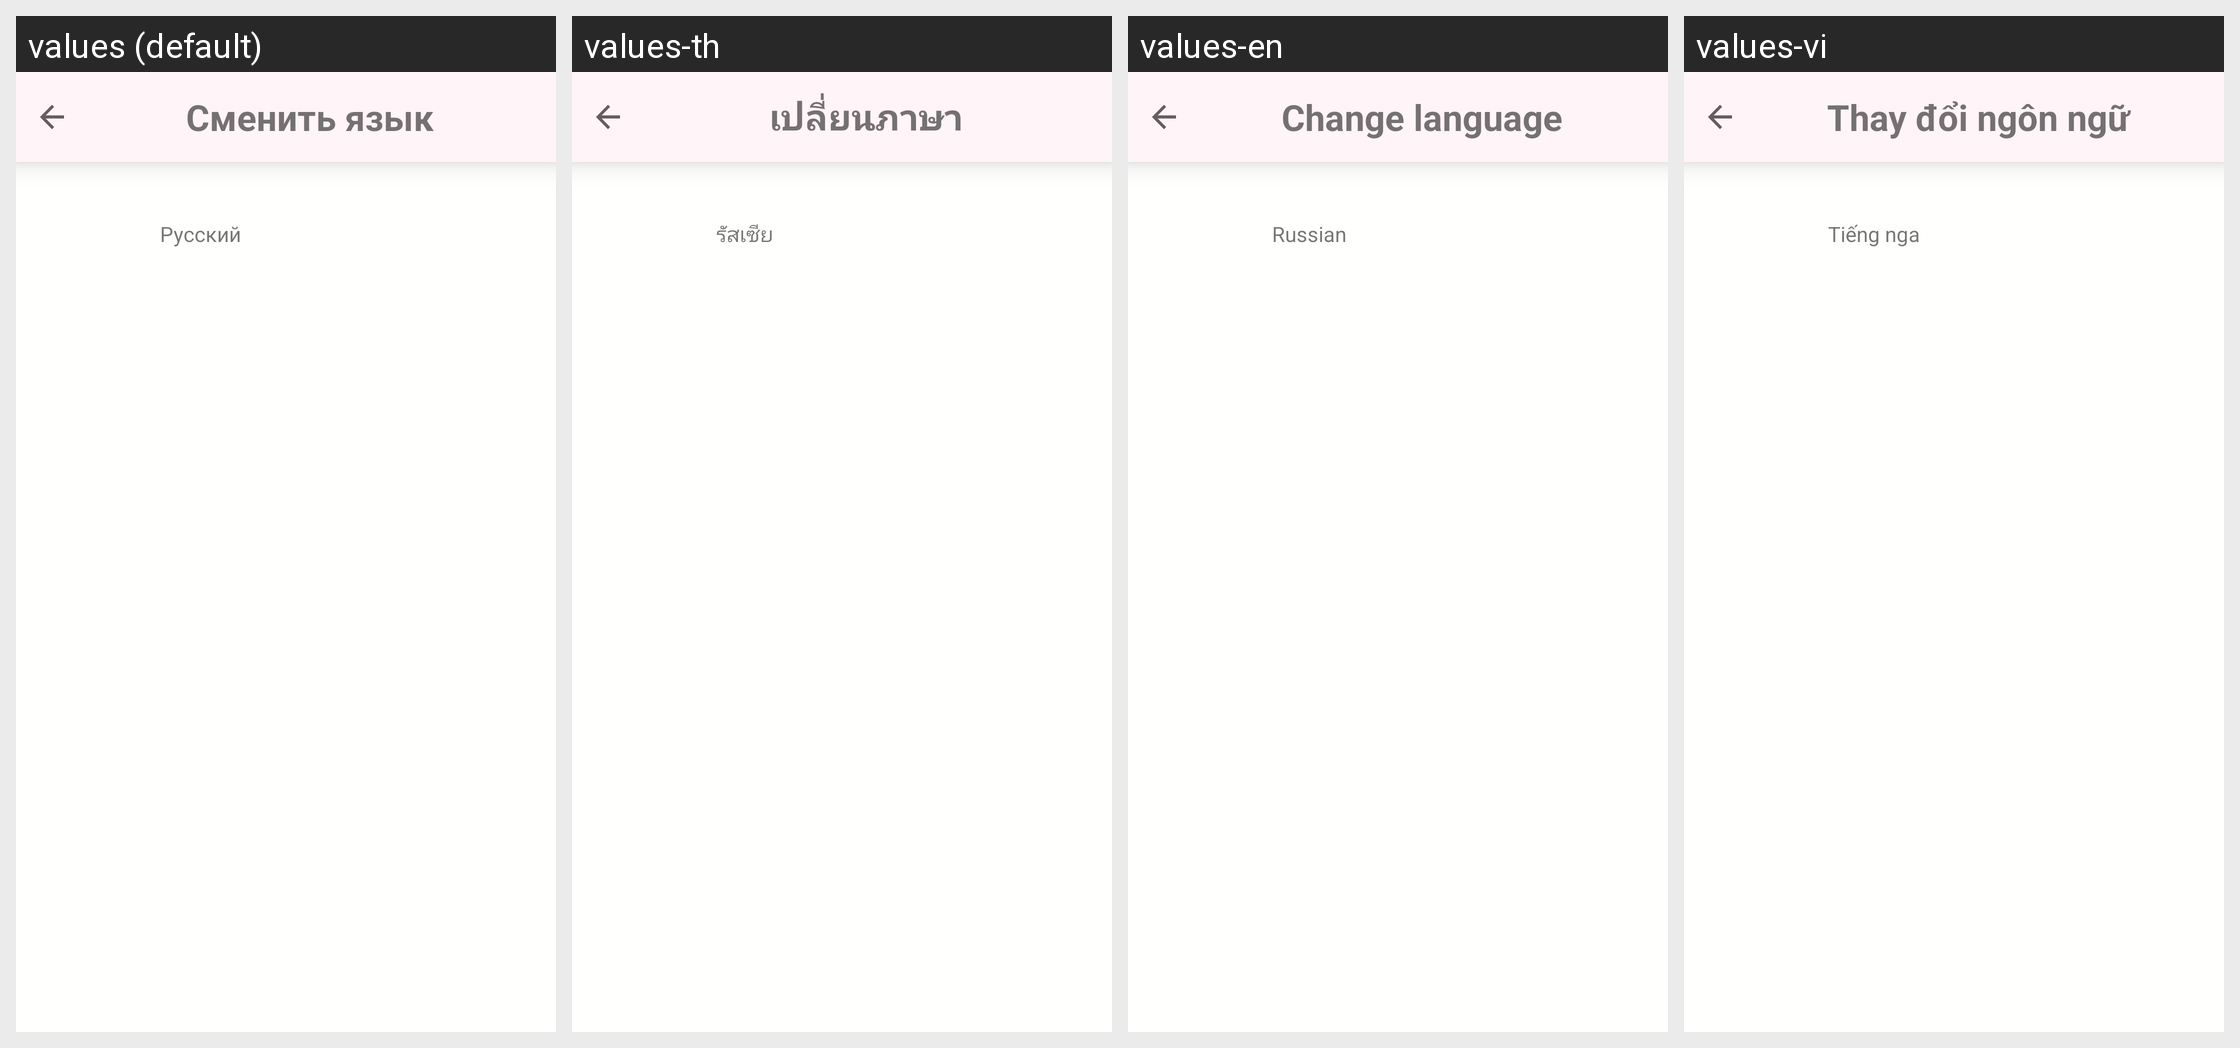

For this localized Android screen grid, give each drawn string resource with its value in every locale shown.
Android screen res/layout/fragment_settings_change_language.xml rendered under 4 locales, left to right: values (default), values-th, values-en, values-vi. Device: Nexus 5 (rendered at 1080×1920; each locale shown at half size, 540×960, under a caption strip naming it); theme AppTheme.
Other locales in the repository, not shown: values-es, values-es-rES, values-pt, values-zh, values-zh-rCN.
Strings drawn on this screen, with the default value and each locale's value (text and hints the layout hard-codes, and strings that could not be matched under every locale, appear in the picture but are not listed):

change_language
  values: Сменить язык
  values-th: เปลี่ยนภาษา
  values-en: Change language
  values-vi: Thay đổi ngôn ngữ

language
  values: Русский
  values-th: รัสเซีย
  values-en: Russian
  values-vi: Tiếng nga
